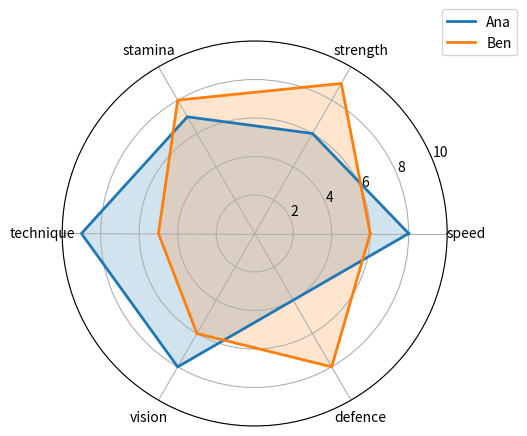

Python code for this plot:
# Radar (spider) chart of two players' skill ratings on a polar axes, closed polygons.
import numpy as np
import matplotlib.pyplot as plt

skills = ["speed", "strength", "stamina", "technique", "vision", "defence"]
a = [8, 6, 7, 9, 8, 4]
b = [6, 9, 8, 5, 6, 8]
angles = np.linspace(0, 2 * np.pi, len(skills), endpoint=False).tolist()
angles += angles[:1]
fig, ax = plt.subplots(figsize=(5, 5), subplot_kw=dict(polar=True))
for name, vals, color in [("Ana", a, "C0"), ("Ben", b, "C1")]:
    vals = vals + vals[:1]
    ax.plot(angles, vals, color=color, lw=2, label=name)
    ax.fill(angles, vals, color=color, alpha=0.2)
ax.set_xticks(angles[:-1], skills)
ax.set_ylim(0, 10)
ax.legend(loc="upper right", bbox_to_anchor=(1.2, 1.1))
fig.savefig("radar.png")
print(len(ax.lines))
